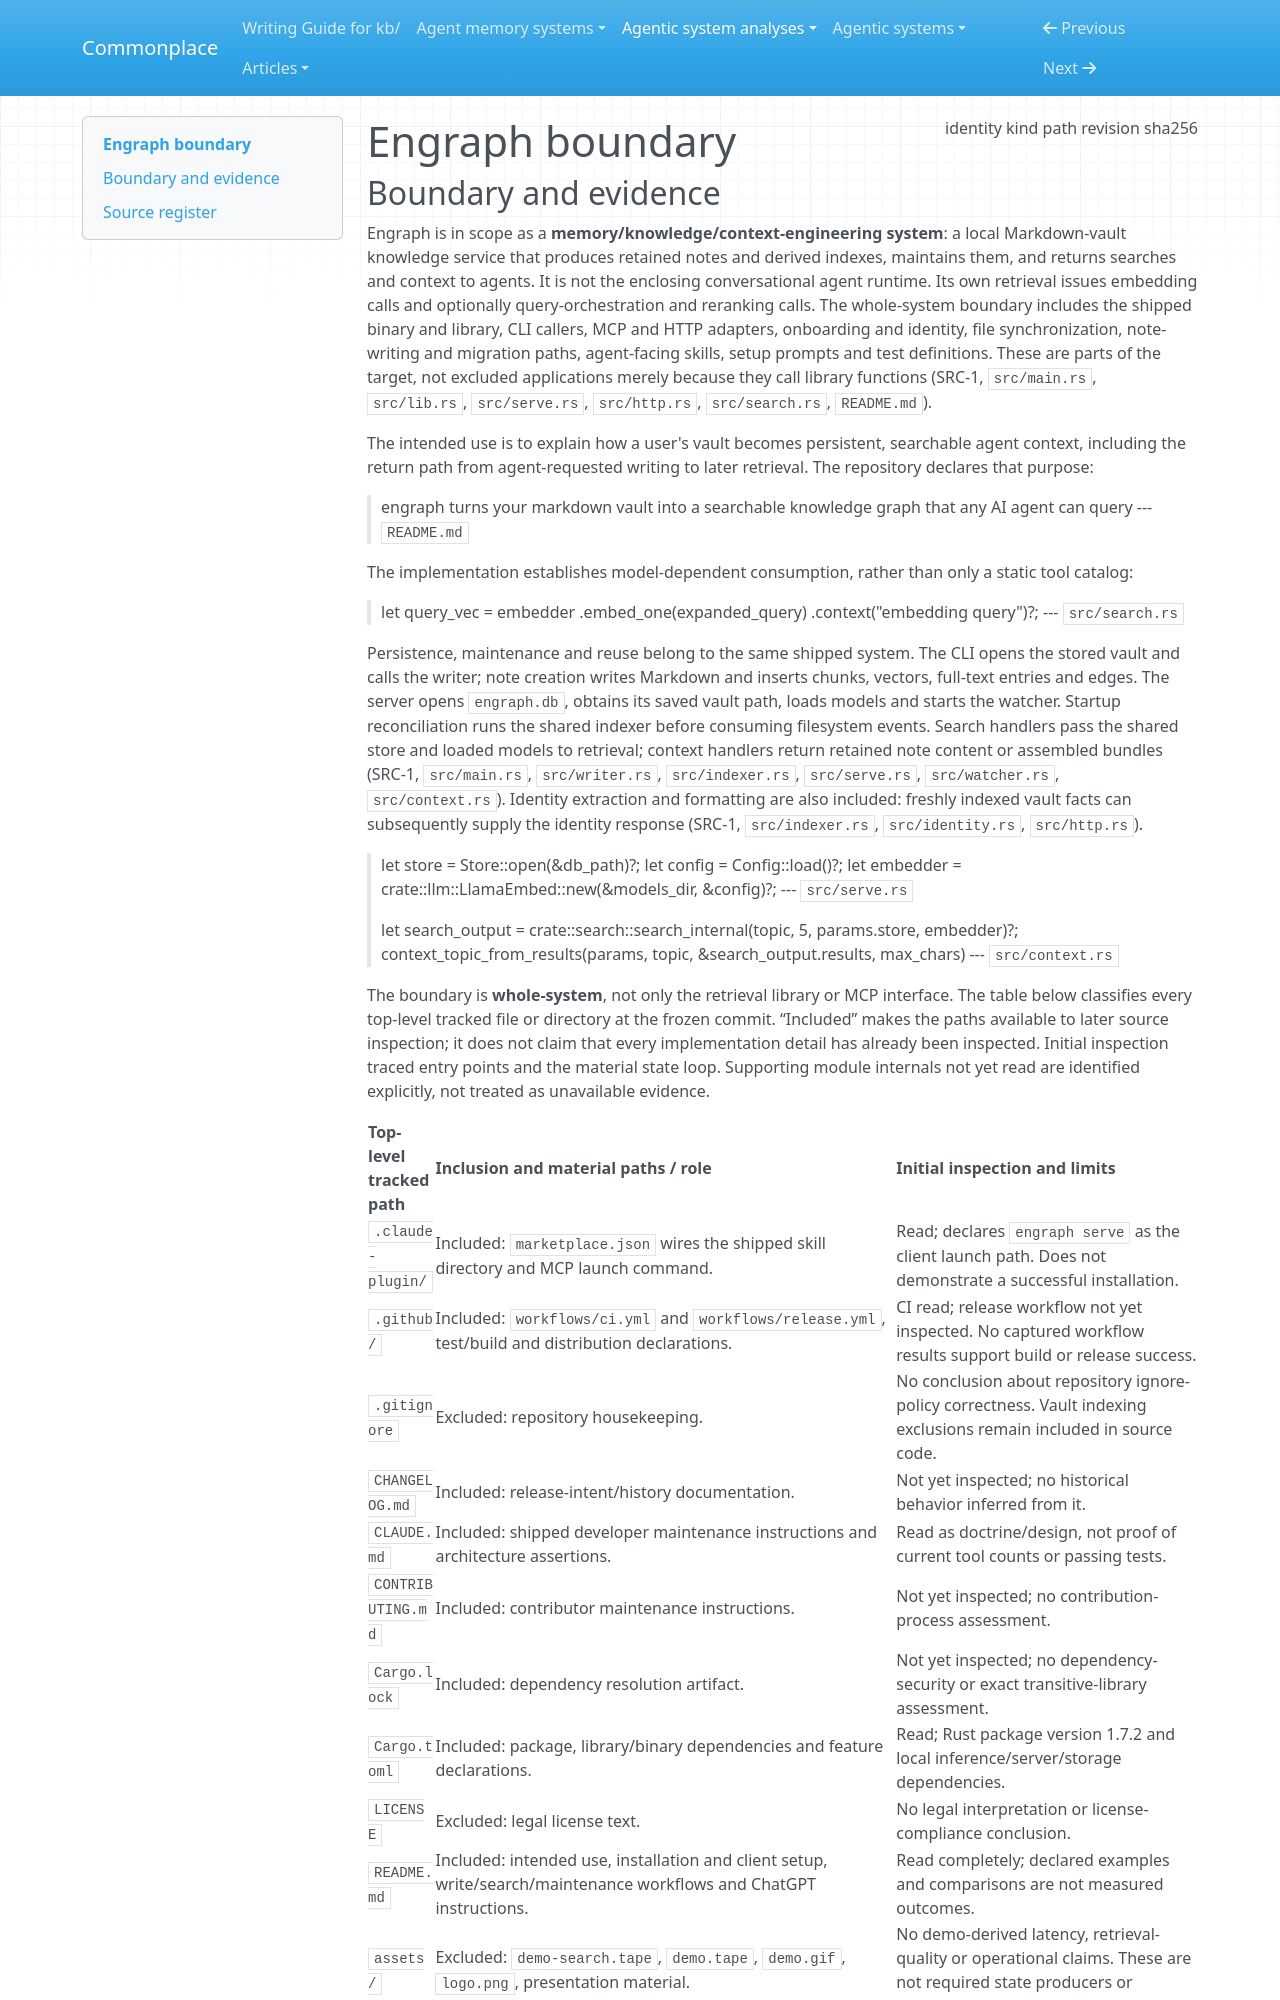

repository: zby/commonplace · page: agentic-system-analyses/retained/devwhodevs--engraph/boundary/index.html · generator: mkdocs

---
type: agentic-system-analyses/types/agentic-system-boundary.md
description: "Engraph's shipped vault knowledge service, CLI, maintenance paths and agent instructions at commit f9a95bc96accc792c02ee384d9e6bf768a88c8c8."
run-id: AAS-2026-10-14-engraph-0cd4f00695b0-01
result-disposition: complete
target-class: memory/knowledge/context-engineering system
boundary-kind: whole-system
reviewed-boundary: f9a95bc96accc792c02ee384d9e6bf768a88c8c8
analysis-cutoff: "2026-10-14"
evidence-tier: code-grounded
source:
  identity: https://github.com/devwhodevs/engraph
  kind: git
  path: /home/zby/llm/commonplace/.commonplace/worktrees/engraph-0cd4f00695b0/related-systems/devwhodevs--engraph
  revision: f9a95bc96accc792c02ee384d9e6bf768a88c8c8
  sha256: null
---

# Engraph boundary
